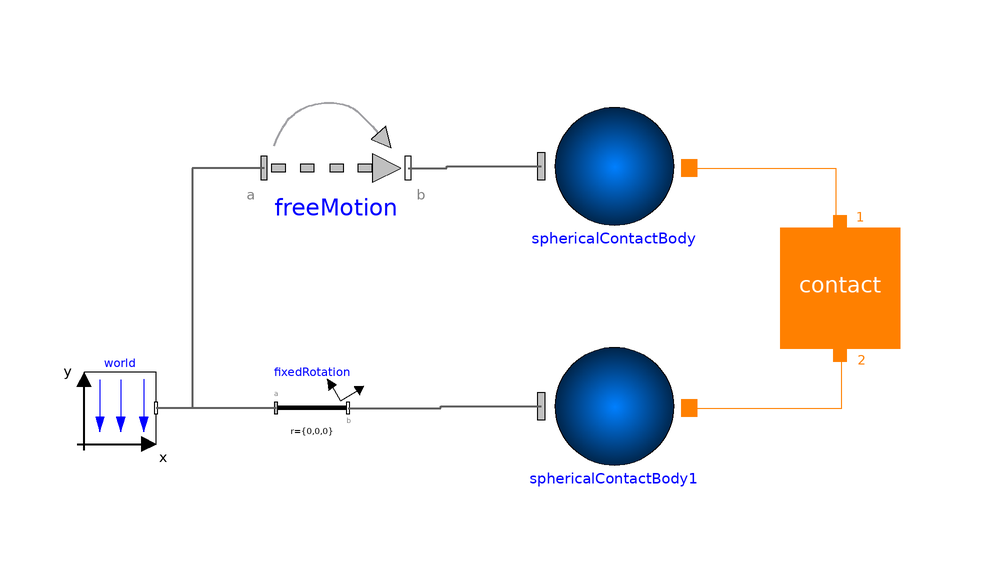

The Modelica model whose source follows is shown above as a component diagram (icons at their Placement, wires along their Line points).

model Example1 "Sphere to sphere"
    extends Modelica.Icons.Example;
      inner Modelica.Mechanics.MultiBody.World world(
        enableAnimation=true,
        animateWorld=true,
        animateGravity=true)
        annotation (Placement(transformation(extent={{-78,-26},{-66,-14}})));
      Modelica.Mechanics.MultiBody.Joints.FreeMotion freeMotion(animation=false,
        angles_fixed=false,
        w_rel_a_fixed=false,
        enforceStates=true,
        r_rel_a(start={-0.1,0.3,0}, each fixed=true))
        annotation (Placement(transformation(extent={{-48,8},{-24,32}})));
      Modelica.Mechanics.MultiBody.Parts.FixedRotation fixedRotation(animation=false,
        n={0,0,1},
        angle=0)
        annotation (Placement(transformation(extent={{-46,-26},{-34,-14}})));
      IdealizedContact.ContactBlock.Contact contact(
        n2=1,
        exact=true,
        p_max=0.001,
        dampingCoefficient=1000,
        n1=1,
        mue_s=0.2,
        springCoefficient=1000000,
        mue_k=0.2,
      redeclare IdealizedContact.ContactBlock.PunctiformContact.SphereToSphere                              contactDefinition
        "SphereToSphere")
        annotation (Placement(transformation(extent={{38,-10},{58,10}})));
      ElementaryContactBodies.SphericalContactBody sphericalContactBody(color={
            0,0,255})
        annotation (Placement(transformation(extent={{-4,6},{24,34}})));
      ElementaryContactBodies.SphericalContactBody sphericalContactBody1(color=
            {255,0,0}, radius=0.12)
        annotation (Placement(transformation(extent={{-4,-34},{24,-6}})));
    equation
      connect(freeMotion.frame_a,world. frame_b) annotation (Line(
          points={{-48,20},{-60,20},{-60,-20},{-66,-20}},
          color={95,95,95},
          thickness=0.5,
          smooth=Smooth.None));
      connect(fixedRotation.frame_a,world. frame_b) annotation (Line(
          points={{-46,-20},{-66,-20}},
          color={95,95,95},
          thickness=0.5,
          smooth=Smooth.None));
      connect(freeMotion.frame_b, sphericalContactBody.frame_a) annotation (
          Line(
          points={{-24,20},{-17.5111,20},{-17.5111,20.28},{-1.76,20.28}},
          color={95,95,95},
          thickness=0.5,
          smooth=Smooth.None));
      connect(fixedRotation.frame_b, sphericalContactBody1.frame_a) annotation (
         Line(
          points={{-34,-20},{-18.5111,-20},{-18.5111,-19.72},{-1.76,-19.72}},
          color={95,95,95},
          thickness=0.5,
          smooth=Smooth.None));

      connect(sphericalContactBody.contact_a,contact. Port1) annotation (Line(
          points={{22.88,20},{47.2889,20},{47.2889,10.9},{48,10.9}},
          color={255,128,0},
          smooth=Smooth.None));
      connect(sphericalContactBody1.contact_a,contact. Port2) annotation (Line(
          points={{22.88,-20},{48.2889,-20},{48.2889,-11.1},{48,-11.1}},
          color={255,128,0},
          smooth=Smooth.None));

      annotation (Diagram(coordinateSystem(preserveAspectRatio=false, extent={{
                -100,-100},{100,100}}),
                          graphics),experiment(StartTime=0, StopTime=1));
    end Example1;